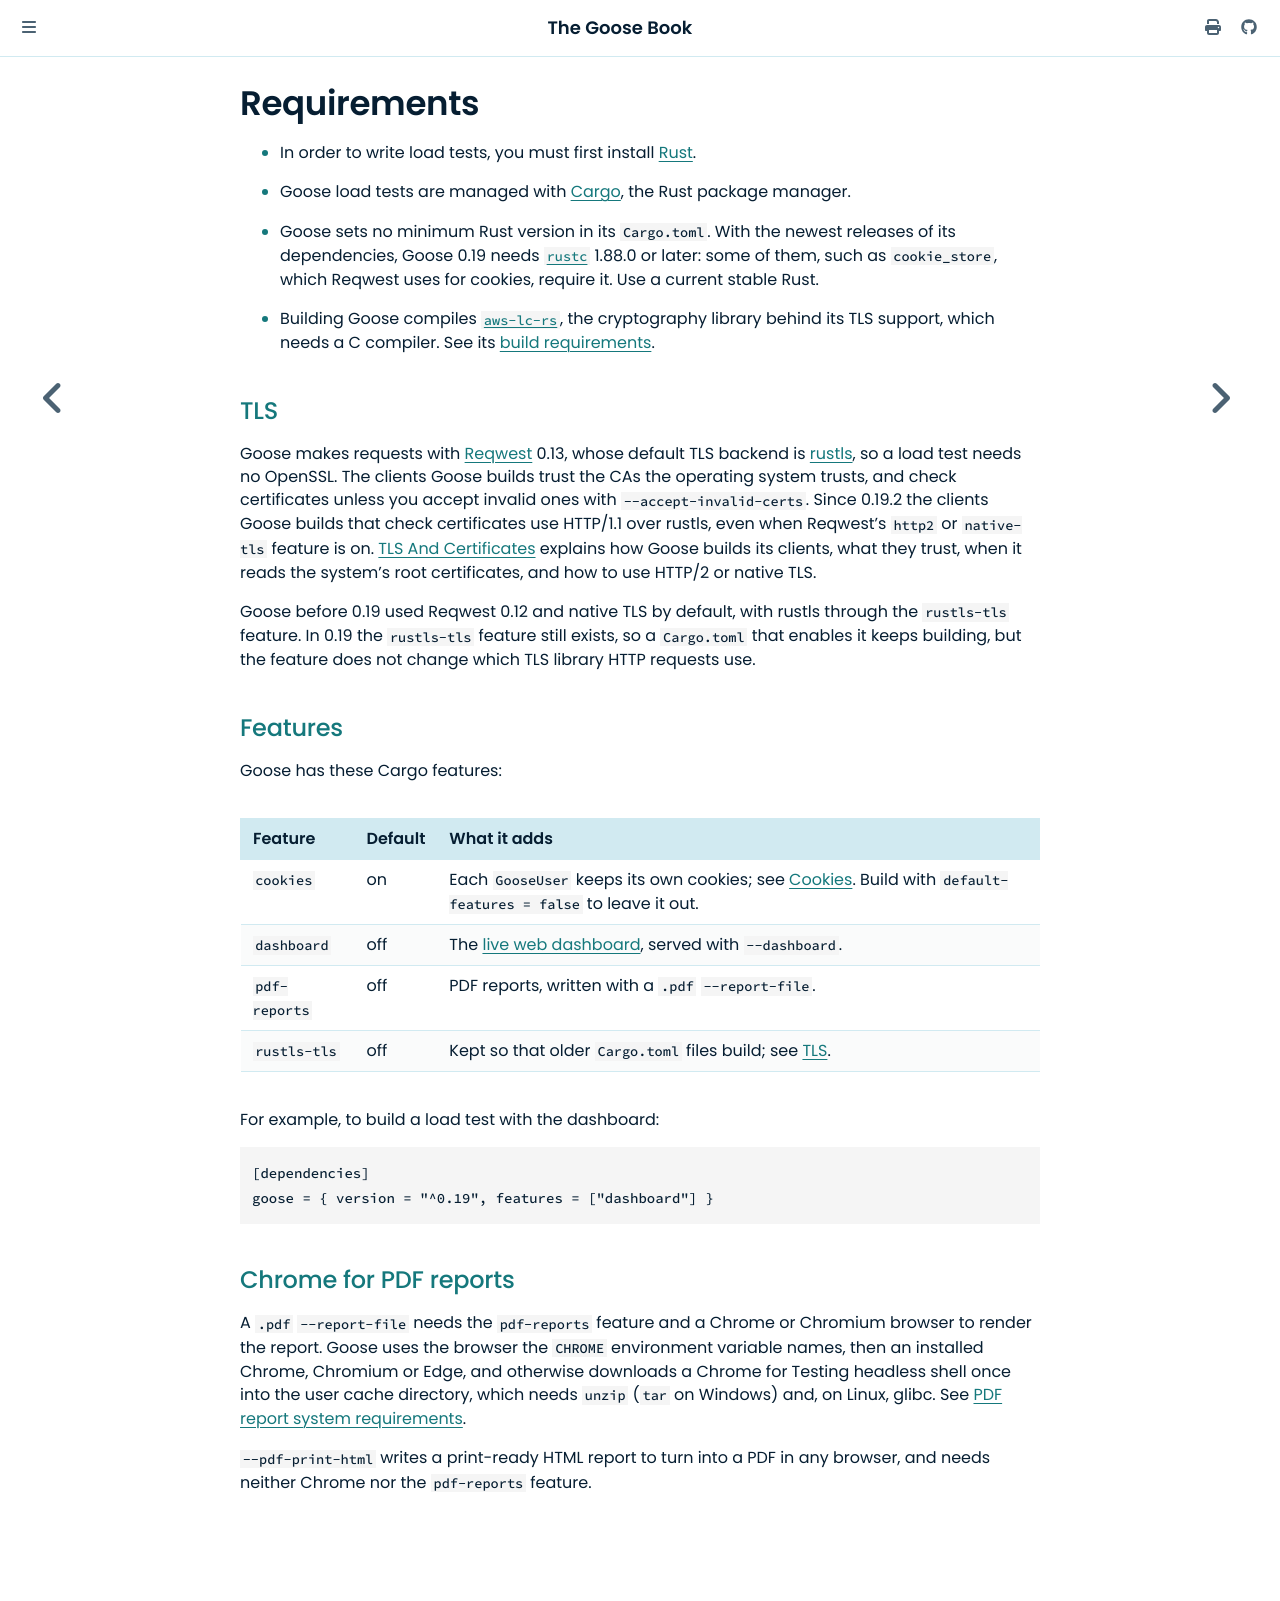

repository: tag1consulting/goose · page: requirements.html · generator: mdbook

# Requirements

* In order to write load tests, you must first install [Rust](https://www.rust-lang.org/tools/install).

* Goose load tests are managed with [Cargo](https://doc.rust-lang.org/cargo/), the Rust package manager.

* Goose sets no minimum Rust version in its `Cargo.toml`. With the newest releases of its dependencies, Goose 0.19 needs [`rustc`](https://doc.rust-lang.org/rustc/what-is-rustc.html) 1.88.0 or later: some of them, such as `cookie_store`, which Reqwest uses for cookies, require it. Use a current stable Rust.

* Building Goose compiles [`aws-lc-rs`](https://aws.github.io/aws-lc-rs/), the cryptography library behind its TLS support, which needs a C compiler. See its [build requirements](https://aws.github.io/aws-lc-rs/requirements/index.html).

## TLS

Goose makes requests with [Reqwest](https://docs.rs/reqwest) 0.13, whose default TLS backend is [rustls](https://docs.rs/rustls), so a load test needs no OpenSSL. The clients Goose builds check certificates with [`rustls-platform-verifier`](https://docs.rs/rustls-platform-verifier), which uses the operating system's certificate store, so they trust a CA you have added to the system. They check certificates unless you accept invalid ones with `--accept-invalid-certs`, `GooseDefault::AcceptInvalidCerts` or `accept_invalid_certs(true)` on a `GooseClientBuilder`. Accept invalid certificates only for a test server with a self signed or expired certificate. The clients Goose builds use rustls whenever they check certificates, even when a dependency turns on Reqwest's `native-tls` feature; with that feature on, those that accept invalid certificates use native TLS.

Goose builds the certificate verifier once per process, with the first of its clients set to check certificates, even when the target is plain HTTP and no certificate is ever checked. At that moment, Goose takes the process default rustls crypto provider, or aws-lc-rs if there is none. If you install a provider, do it at the start of `main`, before any Goose call. On Linux, the verifier also reads the system's root certificates at that moment, so restart the load test process to trust a CA added later.

Goose before 0.19 used Reqwest 0.12 and native TLS by default, with rustls through the `rustls-tls` feature. In 0.19 the `rustls-tls` feature still exists, so a `Cargo.toml` that enables it keeps building, but the feature does not change which TLS library HTTP requests use.

## Which HTTP version Goose speaks

Over HTTPS, Goose offers HTTP/2 and HTTP/1.1 and the server chooses, as a browser does. Plain HTTP is HTTP/1.1. `--http1-only` (`GooseDefault::Http1Only`, or `http1_only(true)` on a `GooseClientBuilder`) keeps Goose to HTTP/1.1. To compare with a run from Goose 0.19 or earlier, use it with `--drop-unread-bodies`.

Over HTTP/2 a client sends all its requests to a host on one connection. Each user has a client of its own unless the load test calls `set_client_builder_without_cookies`, which gives every user one shared client. All users then share that connection, and the server limits how many of their requests run on it at once. To spread users over more connections, give each user its own client, or use `--http1-only`.

Aimed at a CDN, a load balancer or a TLS front end, Goose tests the HTTP/2 path browsers use. Aimed at an origin that offers only HTTP/1.1, which is how most CDNs reach their origins, it speaks HTTP/1.1. Goose does not support HTTP/3, which carries a large share of browser traffic, because Reqwest still marks its HTTP/3 client unstable.

A client you pass to `GooseUser::set_client_builder` follows your `reqwest::ClientBuilder`, not `--http1-only`: it offers HTTP/2 and HTTP/1.1 unless your builder calls `.http1_only()`, and it uses native TLS when your `reqwest` dependency has `features = ["native-tls"]`. [A Client Without Cookies](./config/cookie.html#a-client-without-cookies) shows how to pass one. Such a client replaces Goose's defaults for that user, so set the ones you need on your builder, such as the timeout, or `.cookie_store(true)` for cookies. On Linux, each such client over rustls reads the system's root certificates when Reqwest builds it, so it is slower to build than the clients Goose builds.

## Features

Goose has these Cargo features:

| Feature | Default | What it adds |
|-|-|-|
| `cookies` | on | Each `GooseUser` keeps its own cookies; see [Cookies](./config/cookie.html). Build with `default-features = false` to leave it out. |
| `dashboard` | off | The [live web dashboard](./controller/dashboard.html), served with `--dashboard`. |
| `pdf-reports` | off | PDF reports, written with a `.pdf` `--report-file`. |
| `rustls-tls` | off | Kept so that older `Cargo.toml` files build; see [TLS](#tls). |

For example, to build a load test with the dashboard:

```toml
[dependencies]
goose = { version = "^0.19", features = ["dashboard"] }
```

## Chrome for PDF reports

A `.pdf` `--report-file` needs the `pdf-reports` feature and a Chrome or Chromium browser to render the report. Goose uses the browser the `CHROME` environment variable names, then an installed Chrome, Chromium or Edge, and otherwise downloads a Chrome for Testing headless shell once into the user cache directory, which needs `unzip` (`tar` on Windows) and, on Linux, glibc. See [PDF report system requirements](./getting-started/metrics.html#system-requirements).

`--pdf-print-html` writes a print-ready HTML report to turn into a PDF in any browser, and needs neither Chrome nor the `pdf-reports` feature.
